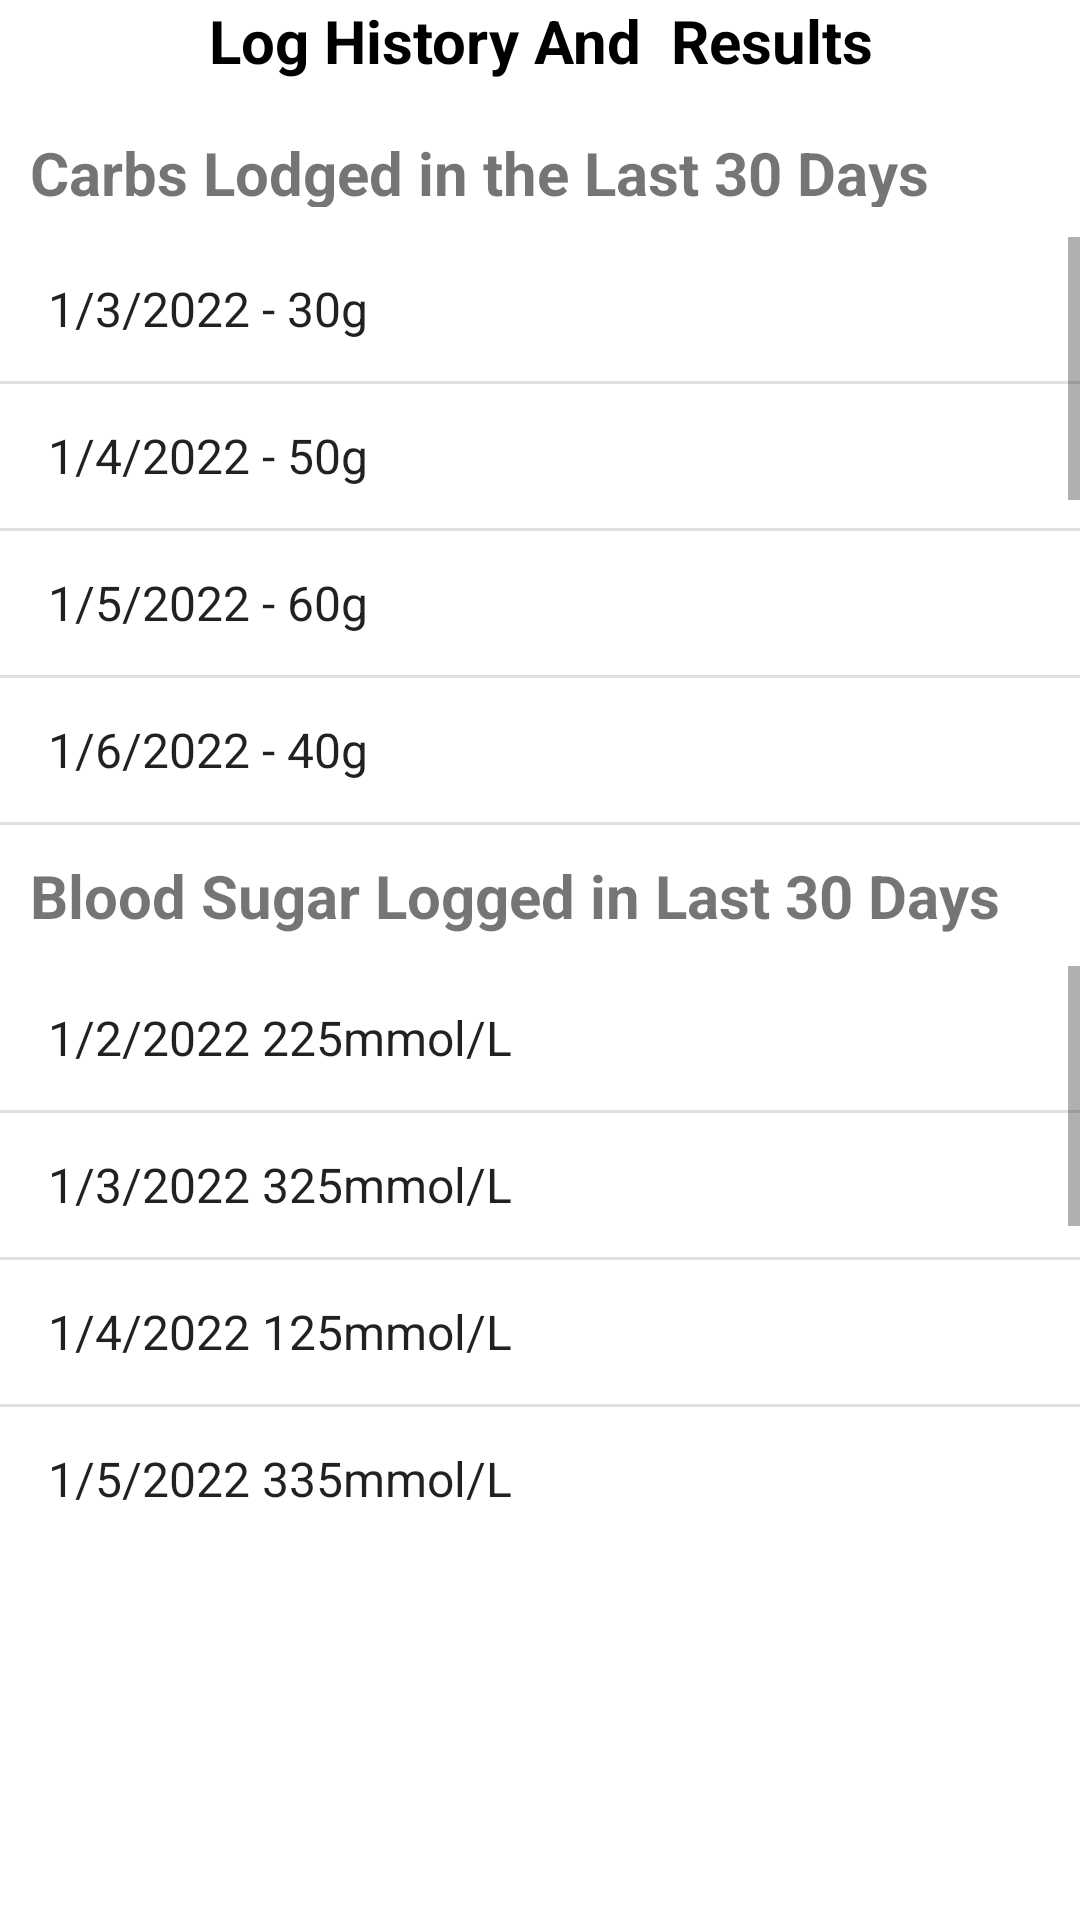

Produce the Android XML layout that renders to this screen, including the resource entries it uses.
<!-- AndroidManifest.xml: application theme Theme.InsulinCal -->
<!-- res/layout/loghistory_activity.xml -->
<?xml version="1.0" encoding="utf-8"?>
<LinearLayout xmlns:android="http://schemas.android.com/apk/res/android"
    xmlns:app="http://schemas.android.com/apk/res-auto"
    android:layout_width="match_parent"
    android:layout_height="match_parent"
    android:orientation="vertical">

    <LinearLayout
        android:layout_width="match_parent"
        android:layout_height="68dp"
        android:layout_weight="1"
        android:orientation="horizontal">

        <TextView
            android:id="@+id/logHistoryTextView"
            android:layout_width="wrap_content"
            android:layout_height="wrap_content"
            android:layout_weight="1"
            android:text="Log History And  Results"
            android:textAlignment="center"
            android:textColor="@color/black"
            android:textSize="20sp"
            android:textStyle="bold" />
    </LinearLayout>

    <LinearLayout
        android:layout_width="match_parent"
        android:layout_height="match_parent"
        android:layout_weight="1"
        android:orientation="vertical">

        <TextView
            android:id="@+id/textView7"
            android:layout_width="match_parent"
            android:layout_height="45dp"
            android:padding="10dp"
            android:text="Carbs Lodged in the Last 30 Days"
            android:textSize="20sp"
            android:textStyle="bold" />

        <ListView
            android:id="@+id/listViewCarbHistoryLog"
            android:layout_width="match_parent"
            android:layout_height="196dp"
            android:entries="@array/carbLodge" />

        <TextView
            android:id="@+id/bloodSugarTextView"
            android:layout_width="match_parent"
            android:layout_height="wrap_content"
            android:padding="10dp"
            android:text="Blood Sugar Logged in Last 30 Days"
            android:textSize="20sp"
            android:textStyle="bold" />

        <ListView
            android:id="@+id/listViewBloodSugarHistoryLog"
            android:layout_width="match_parent"
            android:layout_height="195dp"
            android:entries="@array/bloodSugar" />

    </LinearLayout>

</LinearLayout>
<!-- resources referenced by this layout -->
<resources>
  <string-array name="bloodSugar">
          <item>1/2/2022  225mmol/L</item>
          <item>1/3/2022  325mmol/L</item>
          <item>1/4/2022  125mmol/L</item>
          <item>1/5/2022  335mmol/L</item>
          <item>1/6/2022  115mmol/L</item>
          <item>1/7/2022  125mmol/L</item>
          <item>1/8/2022  135mmol/L</item>
          <item>1/9/2022  155mmol/L</item>
          <item>1/10/2022 165mmol/L</item>
      </string-array>
  <string-array name="carbLodge">
          <item> 1/3/2022 - 30g</item>
          <item> 1/4/2022 - 50g</item>
          <item> 1/5/2022 - 60g</item>
          <item> 1/6/2022 - 40g</item>
          <item> 1/7/2022 - 20g</item>
          <item> 1/8/2022 - 100g</item>
          <item> 1/9/2022 - 65g</item>
          <item> 1/10/2022 - 35g</item>
          <item> 1/11/2022 - 100g</item>
      </string-array>
  <style name="Theme.InsulinCal" parent="Theme.MaterialComponents.DayNight.DarkActionBar">
          
          <item name="colorPrimary">@color/purple_500</item>
          <item name="colorPrimaryVariant">@color/purple_700</item>
          <item name="colorOnPrimary">@color/white</item>
          
          <item name="colorSecondary">@color/teal_200</item>
          <item name="colorSecondaryVariant">@color/teal_700</item>
          <item name="colorOnSecondary">@color/black</item>
          
          <item name="android:statusBarColor" tools:targetApi="l">?attr/colorPrimaryVariant</item>
          
      </style>
  <!-- not gathered from this repository: default colours our renderer supplied (Android Studio template values) -->
  <color name="purple_500">#FF6200EE</color>
  <color name="purple_700">#FF3700B3</color>
  <color name="teal_200">#FF03DAC5</color>
  <color name="teal_700">#FF018786</color>
  <color name="black">#FF000000</color>
  <color name="white">#FFFFFFFF</color>
</resources>
